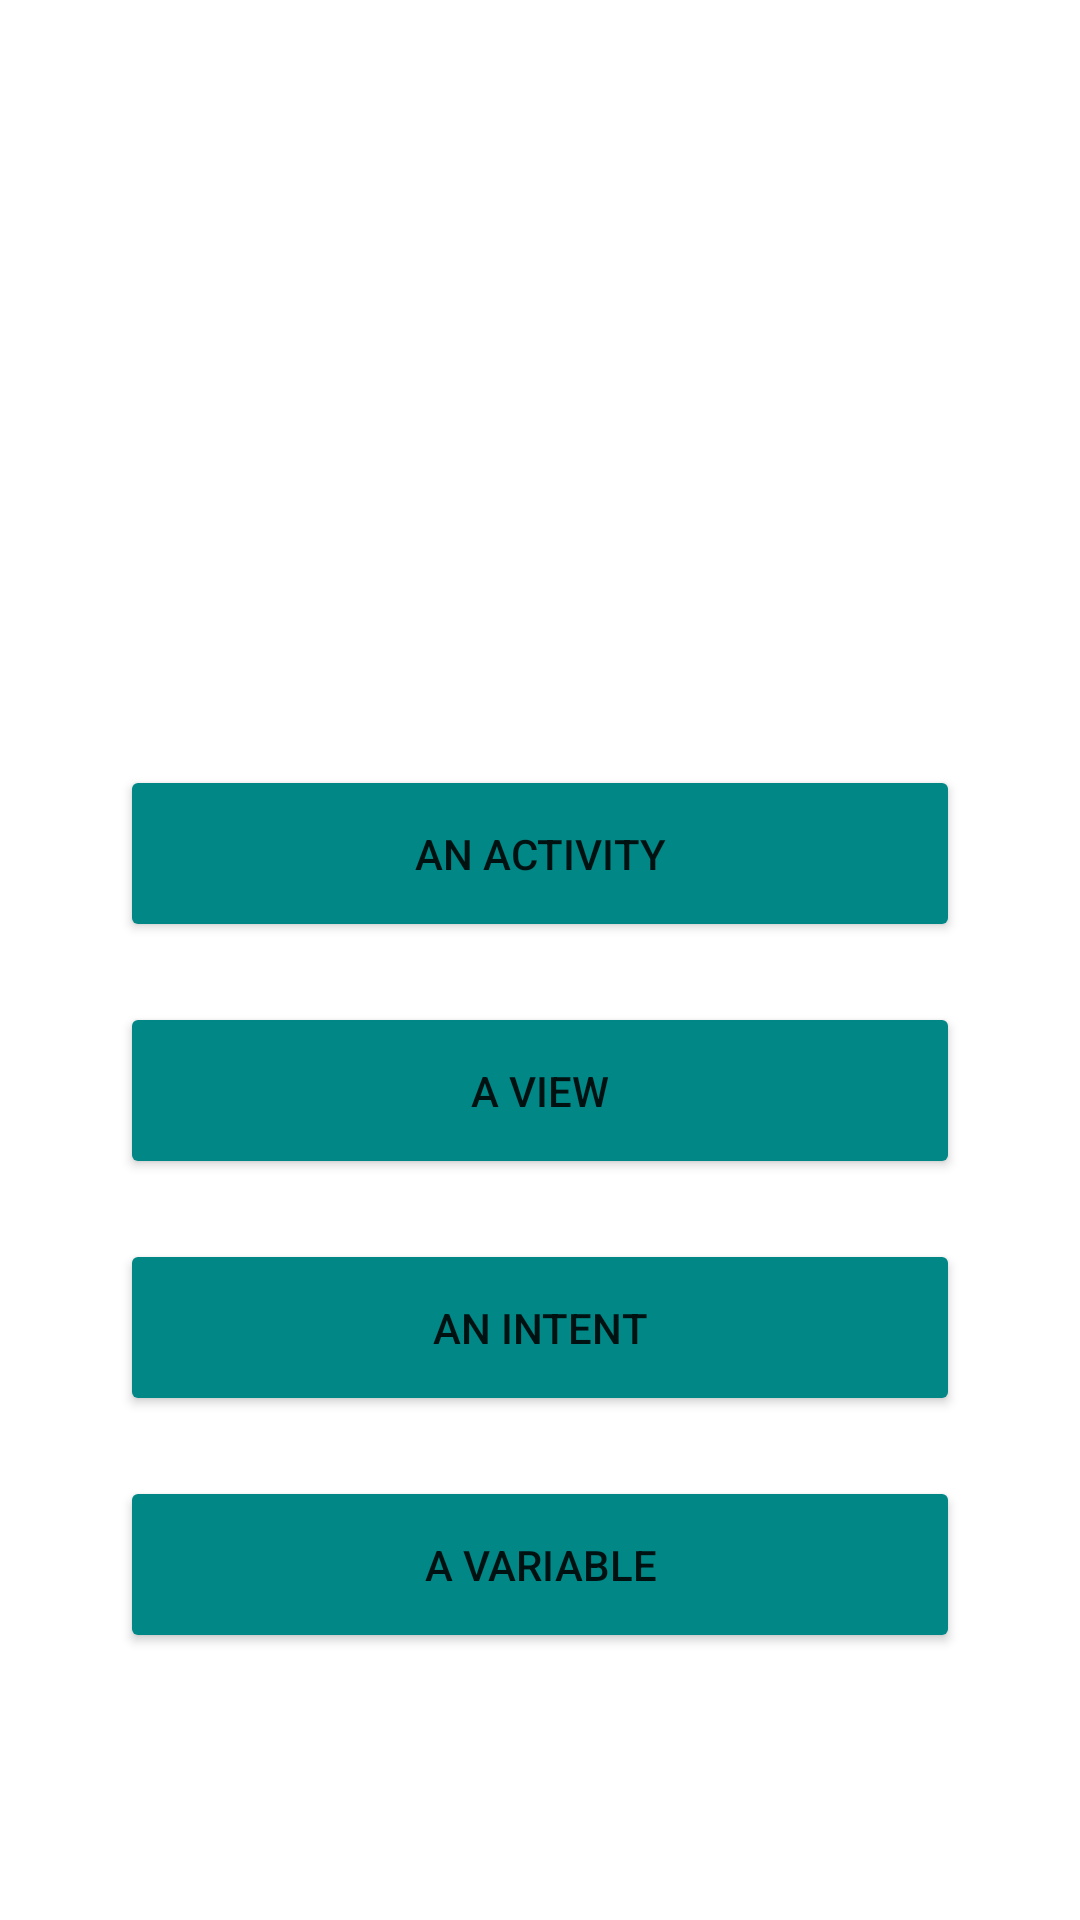

Android layout source for this screen:
<!-- AndroidManifest.xml: application theme Theme.Login_sample -->
<!-- res/layout/activity_question9.xml -->
<?xml version="1.0" encoding="utf-8"?>
<androidx.constraintlayout.widget.ConstraintLayout xmlns:android="http://schemas.android.com/apk/res/android"
    xmlns:app="http://schemas.android.com/apk/res-auto"
    xmlns:tools="http://schemas.android.com/tools"
    android:layout_width="match_parent"
    android:layout_height="match_parent"
    tools:context=".Rules"
    android:background="@drawable/ic_main_background">


    <LinearLayout
        android:layout_width="match_parent"
        android:layout_height="match_parent"
        android:orientation="vertical"
        tools:layout_editor_absoluteX="330dp"
        tools:layout_editor_absoluteY="328dp">

        <TextView
            android:id="@+id/textView12"
            android:layout_width="wrap_content"
            android:layout_height="wrap_content"
            android:text="Your current cash: $250,000"
            android:layout_gravity="center"
            android:textColor="@color/white"
            android:textSize="20dp"
            android:textStyle="bold"
            app:layout_constraintEnd_toEndOf="parent"
            app:layout_constraintStart_toStartOf="parent"
            app:layout_constraintTop_toTopOf="parent"
            android:padding="20dp"/>

        <View
            android:layout_width="match_parent"
            android:layout_height="2dp"
            android:background="@color/white"
            android:layout_marginBottom="10dp"
            android:layout_marginLeft="20dp"
            android:layout_marginRight="20dp" />

        <TextView
            android:id="@+id/textView10"
            android:layout_width="wrap_content"
            android:layout_height="wrap_content"
            android:text="Question 9:"
            android:layout_gravity="center"
            android:textColor="@color/white"
            android:textSize="20dp"
            android:textStyle="bold"
            app:layout_constraintEnd_toEndOf="parent"
            app:layout_constraintStart_toStartOf="parent"
            app:layout_constraintTop_toTopOf="parent"
            android:padding="10dp"/>

        <TextView
            android:id="@+id/textView11"
            android:layout_width="wrap_content"
            android:layout_height="wrap_content"
            android:text="What is a 'screen' in an Andorid app called internally?"
            android:layout_gravity="center"
            android:textAlignment="center"
            android:textColor="@color/white"
            android:textSize="24dp"
            android:textStyle="bold"
            app:layout_constraintEnd_toEndOf="parent"
            app:layout_constraintStart_toStartOf="parent"
            app:layout_constraintTop_toTopOf="parent"
            android:paddingTop="10dp"
            android:paddingBottom="10dp"
            android:paddingLeft="20dp"
            android:paddingRight="20dp"/>

        <Button
            android:id="@+id/responseBtn1"
            android:layout_width="match_parent"
            android:layout_height="wrap_content"
            android:text="an Activity"
            android:padding="20dp"
            android:layout_marginLeft="40dp"
            android:layout_marginRight="40dp"
            android:layout_marginTop="20dp"
            android:backgroundTint="@color/teal_700"/>
        <Button
            android:id="@+id/responseBtn2"
            android:layout_width="match_parent"
            android:layout_height="wrap_content"
            android:text="a view"
            android:padding="20dp"
            android:layout_marginLeft="40dp"
            android:layout_marginRight="40dp"
            android:layout_marginTop="20dp"
            android:backgroundTint="@color/teal_700"/>
        <Button
            android:id="@+id/responseBtn3"
            android:layout_width="match_parent"
            android:layout_height="wrap_content"
            android:text="An intent"
            android:padding="20dp"
            android:layout_marginLeft="40dp"
            android:layout_marginRight="40dp"
            android:layout_marginTop="20dp"
            android:backgroundTint="@color/teal_700"/>
        <Button
            android:id="@+id/responseBtn4"
            android:layout_width="match_parent"
            android:layout_height="wrap_content"
            android:text="a variable"
            android:padding="20dp"
            android:layout_marginLeft="40dp"
            android:layout_marginRight="40dp"
            android:layout_marginTop="20dp"
            android:backgroundTint="@color/teal_700"/>



    </LinearLayout>

</androidx.constraintlayout.widget.ConstraintLayout>
<!-- resources referenced by this layout -->
<resources>
  <style name="Theme.Login_sample" parent="Theme.MaterialComponents.DayNight.DarkActionBar">
          
          <item name="colorPrimary">@color/purple_500</item>
          <item name="colorPrimaryVariant">@color/purple_700</item>
          <item name="colorOnPrimary">@color/white</item>
          
          <item name="colorSecondary">@color/teal_200</item>
          <item name="colorSecondaryVariant">@color/teal_700</item>
          <item name="colorOnSecondary">@color/black</item>
          
          <item name="android:statusBarColor" tools:targetApi="l">?attr/colorPrimaryVariant</item>
          
      </style>
  <!-- not gathered from this repository: default colours our renderer supplied (Android Studio template values) -->
  <color name="purple_500">#FF6200EE</color>
  <color name="purple_700">#FF3700B3</color>
  <color name="teal_200">#FF03DAC5</color>
  <color name="teal_700">#FF018786</color>
  <color name="black">#FF000000</color>
  <color name="white">#FFFFFFFF</color>
</resources>
